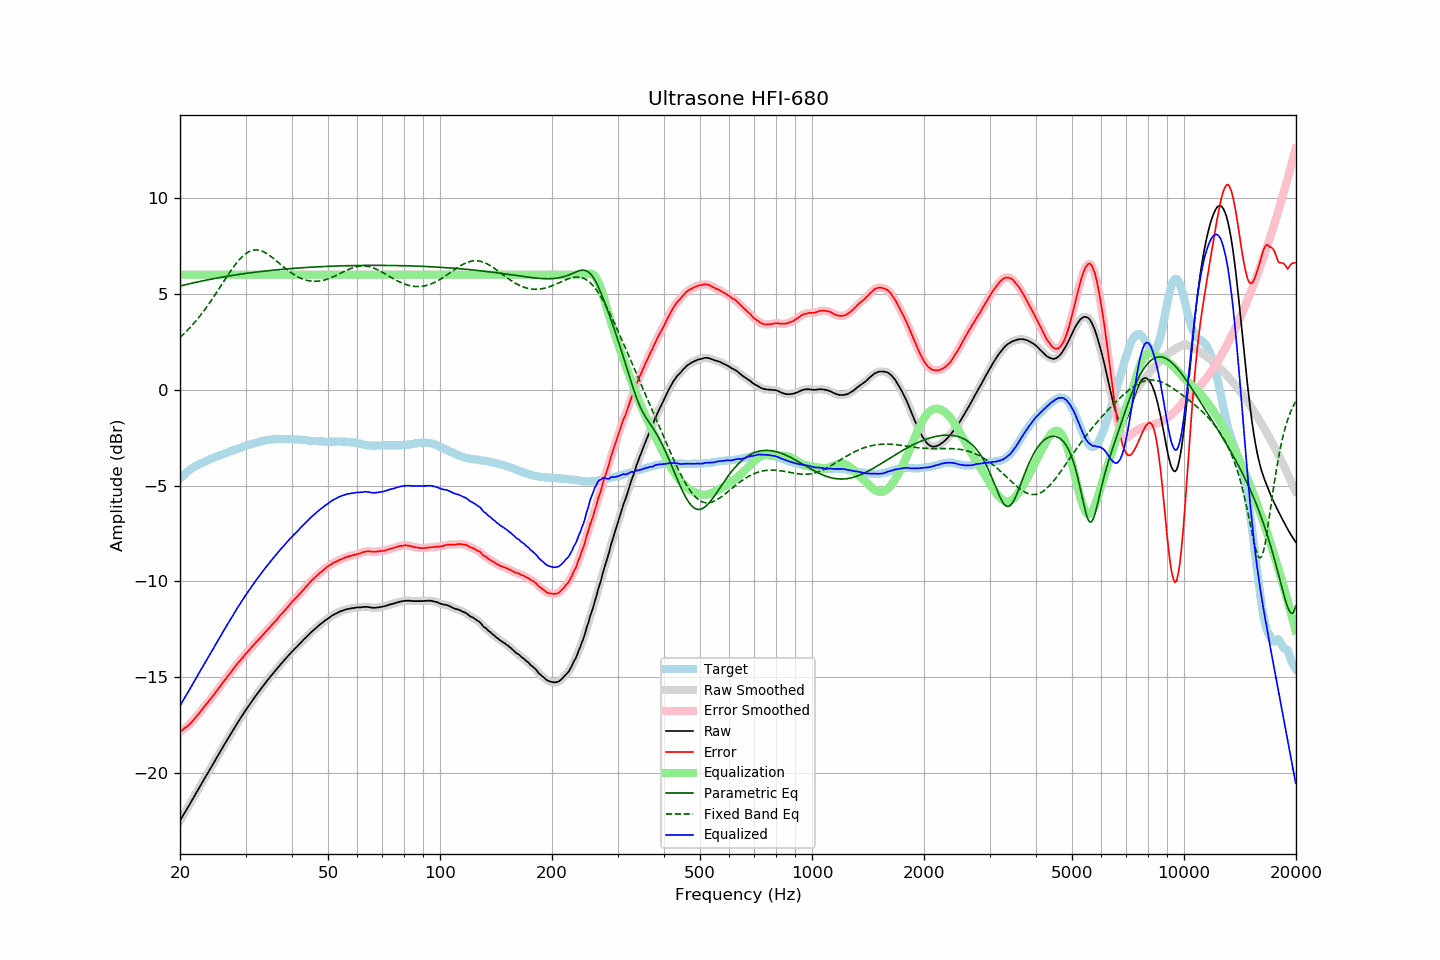

Values plotted in this chart, from the file beside it:
frequency, raw, error, smoothed, error_smoothed, equalization, parametric_eq, fixed_band_eq, equalized_raw, equalized_smoothed, target
20.00, -22.49, -17.84, -22.49, -17.84, 6.00, 5.41, 2.72, -16.49, -16.49, -4.65
20.20, -22.35, -17.79, -22.35, -17.78, 6.00, 5.43, 2.80, -16.35, -16.35, -4.56
20.40, -22.20, -17.72, -22.20, -17.72, 6.00, 5.45, 2.88, -16.20, -16.20, -4.48
20.61, -22.06, -17.65, -22.06, -17.66, 6.00, 5.47, 2.96, -16.06, -16.06, -4.41
20.81, -21.92, -17.60, -21.92, -17.59, 6.00, 5.49, 3.04, -15.92, -15.92, -4.32
21.02, -21.78, -17.54, -21.78, -17.53, 6.00, 5.51, 3.13, -15.78, -15.78, -4.24
21.23, -21.63, -17.45, -21.63, -17.45, 6.00, 5.53, 3.22, -15.63, -15.63, -4.18
21.44, -21.49, -17.37, -21.48, -17.36, 6.00, 5.55, 3.31, -15.49, -15.48, -4.12
21.66, -21.34, -17.27, -21.34, -17.27, 6.00, 5.56, 3.40, -15.34, -15.34, -4.07
21.87, -21.19, -17.16, -21.19, -17.17, 6.00, 5.58, 3.50, -15.19, -15.19, -4.02
22.09, -21.05, -17.07, -21.04, -17.07, 6.00, 5.60, 3.60, -15.05, -15.04, -3.97
22.31, -20.90, -16.97, -20.90, -16.97, 6.00, 5.62, 3.70, -14.90, -14.90, -3.92
22.54, -20.76, -16.88, -20.76, -16.87, 6.00, 5.64, 3.80, -14.76, -14.76, -3.88
22.76, -20.61, -16.76, -20.61, -16.76, 6.00, 5.66, 3.91, -14.61, -14.61, -3.84
22.99, -20.47, -16.65, -20.47, -16.66, 6.00, 5.67, 4.02, -14.47, -14.47, -3.81
23.22, -20.32, -16.54, -20.32, -16.55, 6.00, 5.69, 4.13, -14.32, -14.32, -3.77
23.45, -20.18, -16.44, -20.18, -16.44, 6.00, 5.71, 4.24, -14.18, -14.18, -3.73
23.69, -20.04, -16.35, -20.04, -16.34, 6.00, 5.73, 4.36, -14.04, -14.04, -3.70
23.92, -19.90, -16.24, -19.89, -16.24, 6.00, 5.74, 4.48, -13.90, -13.89, -3.65
24.16, -19.75, -16.14, -19.75, -16.14, 6.00, 5.76, 4.60, -13.75, -13.75, -3.61
24.40, -19.61, -16.03, -19.61, -16.03, 6.00, 5.77, 4.72, -13.61, -13.61, -3.58
24.65, -19.47, -15.92, -19.46, -15.92, 6.00, 5.79, 4.84, -13.47, -13.46, -3.55
24.89, -19.32, -15.80, -19.32, -15.81, 6.00, 5.81, 4.97, -13.32, -13.32, -3.52
25.14, -19.18, -15.70, -19.17, -15.70, 6.00, 5.82, 5.10, -13.18, -13.17, -3.48
25.39, -19.03, -15.58, -19.03, -15.58, 6.00, 5.84, 5.23, -13.03, -13.03, -3.45
25.65, -18.89, -15.48, -18.89, -15.47, 6.00, 5.85, 5.36, -12.89, -12.89, -3.41
25.91, -18.74, -15.35, -18.74, -15.36, 6.00, 5.87, 5.49, -12.74, -12.74, -3.39
26.16, -18.60, -15.24, -18.60, -15.24, 6.00, 5.88, 5.62, -12.60, -12.60, -3.36
26.43, -18.46, -15.14, -18.46, -15.13, 6.00, 5.90, 5.75, -12.46, -12.46, -3.32
26.69, -18.32, -15.03, -18.32, -15.03, 6.00, 5.91, 5.87, -12.32, -12.32, -3.29
26.96, -18.18, -14.92, -18.18, -14.92, 6.00, 5.92, 6.00, -12.18, -12.18, -3.26
27.23, -18.04, -14.82, -18.04, -14.81, 6.00, 5.94, 6.12, -12.04, -12.04, -3.22
27.50, -17.90, -14.71, -17.90, -14.70, 6.00, 5.95, 6.25, -11.90, -11.90, -3.19
27.77, -17.76, -14.58, -17.76, -14.59, 6.00, 5.97, 6.36, -11.76, -11.76, -3.17
28.05, -17.62, -14.48, -17.62, -14.48, 6.00, 5.98, 6.48, -11.62, -11.62, -3.13
28.33, -17.49, -14.37, -17.48, -14.37, 6.00, 5.99, 6.59, -11.49, -11.48, -3.12
28.62, -17.35, -14.26, -17.35, -14.27, 6.00, 6.00, 6.69, -11.35, -11.35, -3.09
28.90, -17.22, -14.17, -17.22, -14.17, 6.00, 6.02, 6.79, -11.22, -11.22, -3.05
29.19, -17.09, -14.06, -17.09, -14.07, 6.00, 6.03, 6.88, -11.09, -11.09, -3.03
29.48, -16.96, -13.98, -16.96, -13.97, 6.00, 6.04, 6.96, -10.96, -10.96, -2.98
29.78, -16.83, -13.87, -16.83, -13.87, 6.00, 6.05, 7.03, -10.83, -10.83, -2.96
30.08, -16.70, -13.77, -16.70, -13.77, 6.00, 6.06, 7.10, -10.70, -10.70, -2.93
30.38, -16.58, -13.68, -16.58, -13.68, 6.00, 6.08, 7.16, -10.58, -10.58, -2.90
30.68, -16.46, -13.59, -16.46, -13.58, 6.00, 6.09, 7.20, -10.46, -10.46, -2.87
30.99, -16.34, -13.49, -16.34, -13.49, 6.00, 6.10, 7.24, -10.34, -10.34, -2.85
31.30, -16.22, -13.39, -16.22, -13.39, 6.00, 6.11, 7.27, -10.22, -10.22, -2.83
31.61, -16.10, -13.30, -16.10, -13.30, 6.00, 6.12, 7.28, -10.10, -10.10, -2.80
31.93, -15.98, -13.20, -15.98, -13.20, 6.00, 6.13, 7.29, -9.98, -9.98, -2.78
32.24, -15.87, -13.11, -15.87, -13.11, 6.00, 6.14, 7.29, -9.87, -9.87, -2.76
32.57, -15.76, -13.03, -15.76, -13.03, 6.00, 6.15, 7.27, -9.76, -9.76, -2.73
32.89, -15.65, -12.95, -15.64, -12.94, 6.00, 6.16, 7.25, -9.65, -9.64, -2.70
33.22, -15.53, -12.84, -15.53, -12.85, 6.00, 6.17, 7.23, -9.53, -9.53, -2.68
33.55, -15.42, -12.75, -15.42, -12.75, 6.00, 6.18, 7.19, -9.42, -9.42, -2.67
33.89, -15.31, -12.65, -15.31, -12.66, 6.00, 6.19, 7.15, -9.31, -9.31, -2.66
34.23, -15.20, -12.57, -15.20, -12.57, 6.00, 6.20, 7.10, -9.20, -9.20, -2.63
34.57, -15.10, -12.48, -15.10, -12.48, 6.00, 6.21, 7.04, -9.10, -9.10, -2.62
34.92, -14.99, -12.38, -14.99, -12.38, 6.00, 6.22, 6.98, -8.99, -8.99, -2.61
35.27, -14.89, -12.30, -14.89, -12.29, 6.00, 6.23, 6.92, -8.89, -8.89, -2.59
35.62, -14.79, -12.19, -14.79, -12.20, 6.00, 6.23, 6.85, -8.79, -8.79, -2.60
35.97, -14.69, -12.10, -14.69, -12.10, 6.00, 6.24, 6.79, -8.69, -8.69, -2.59
... 635 more rows
